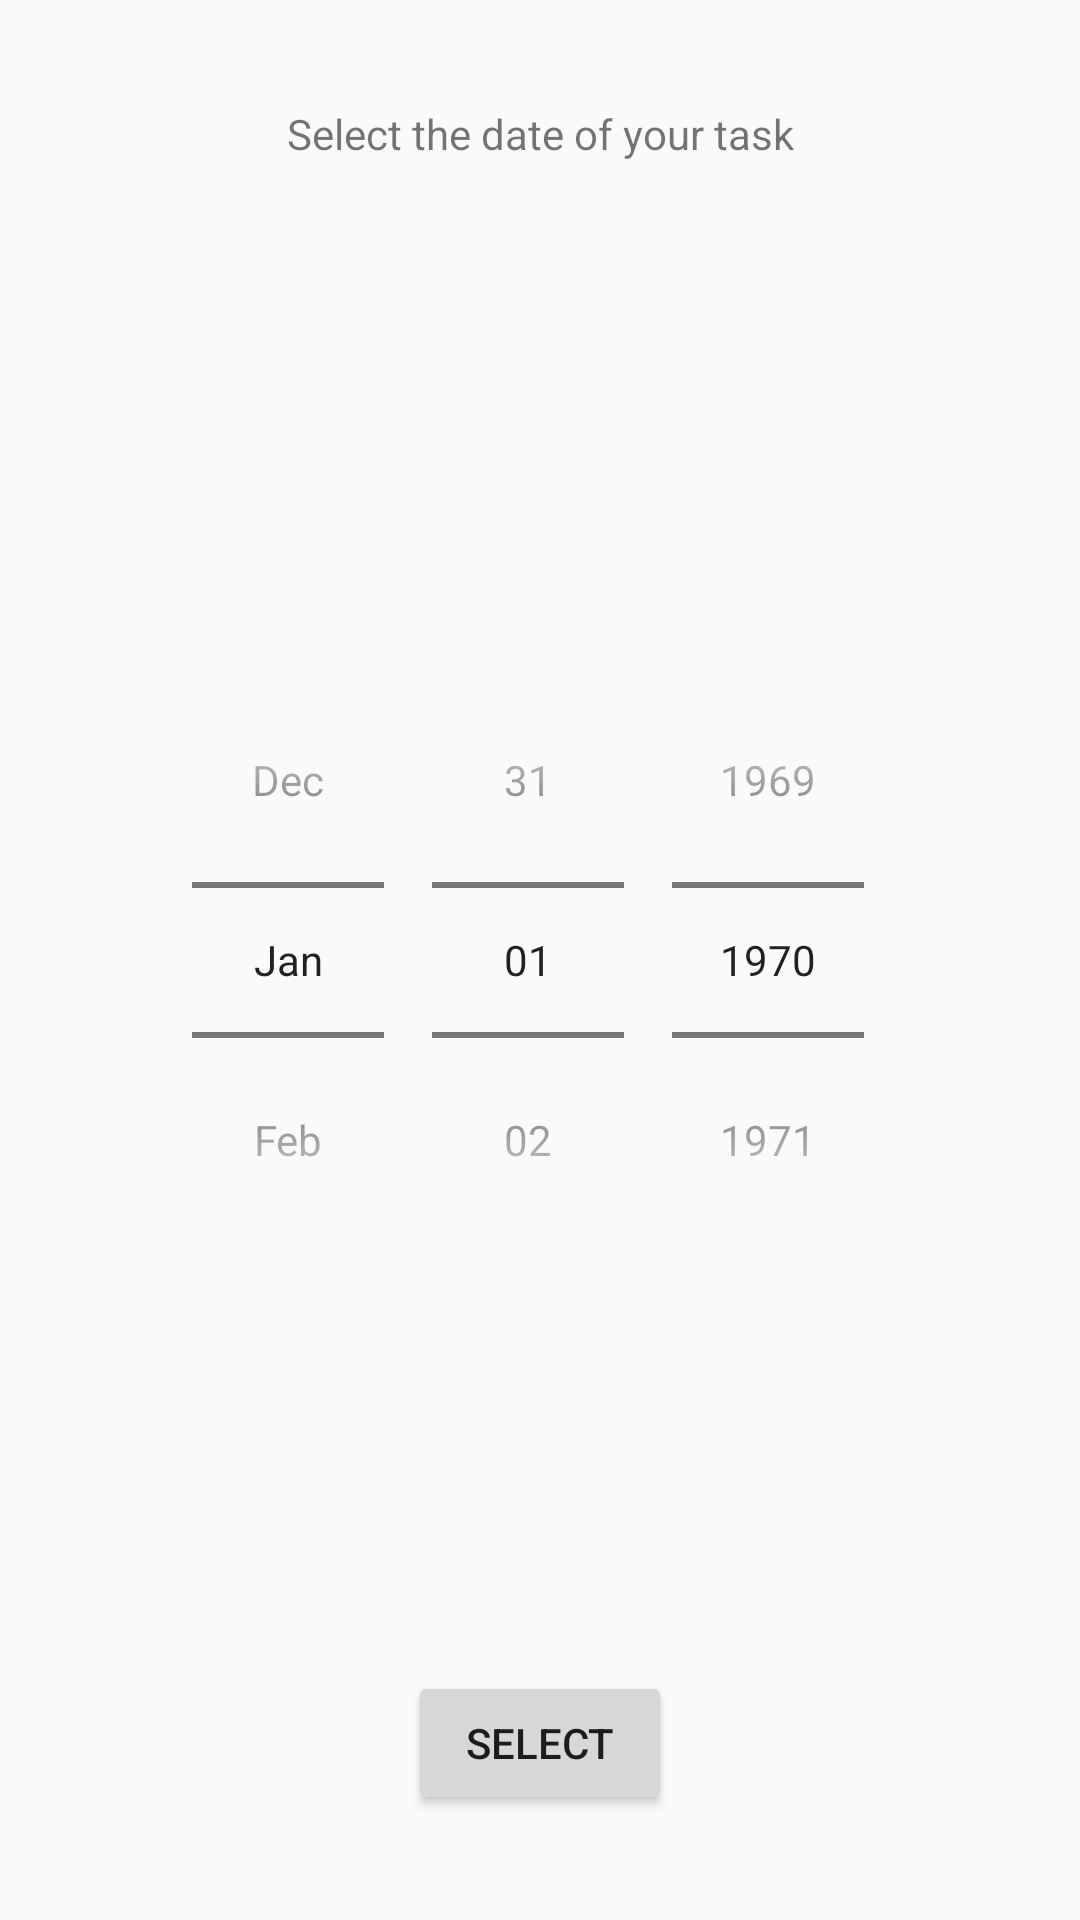

Write the Android layout XML for this screen, with the resource values it uses.
<!-- AndroidManifest.xml: application theme AppTheme -->
<!-- res/layout/datepfragment.xml -->
<?xml version="1.0" encoding="utf-8"?>
<RelativeLayout xmlns:android="http://schemas.android.com/apk/res/android"
    android:orientation="vertical" android:layout_width="match_parent"
    android:layout_height="match_parent">

    <TextView
        android:layout_width="match_parent"
        android:layout_height="wrap_content"
        android:text="@string/txtDPTitle"
        android:id="@+id/txtDPTitle"
        android:layout_gravity="center_horizontal"
        android:gravity="center"
        android:layout_alignParentTop="true"
        android:layout_alignParentStart="true"
        android:layout_marginTop="35dp" />

    <Button
        android:layout_width="wrap_content"
        android:layout_height="wrap_content"
        android:text="@string/btnDPValidate"
        android:id="@+id/btnDPValidate"
        android:layout_alignParentBottom="true"
        android:layout_centerHorizontal="true"
        android:layout_marginBottom="35dp" />

    <DatePicker
        android:layout_width="wrap_content"
        android:layout_height="wrap_content"
        android:id="@+id/datePicker"
        android:layout_gravity="center_horizontal"
        android:layout_marginLeft="0dp"
        android:datePickerMode="spinner"
        android:calendarViewShown="false"
        android:layout_centerVertical="true"
        android:layout_centerHorizontal="true" />

</RelativeLayout>
<!-- resources referenced by this layout -->
<resources>
  <string name="btnDPValidate">Select</string>
  <string name="txtDPTitle">Select the date of your task</string>
  <style name="AppTheme" parent="Theme.AppCompat.Light.DarkActionBar">
      </style>
</resources>
